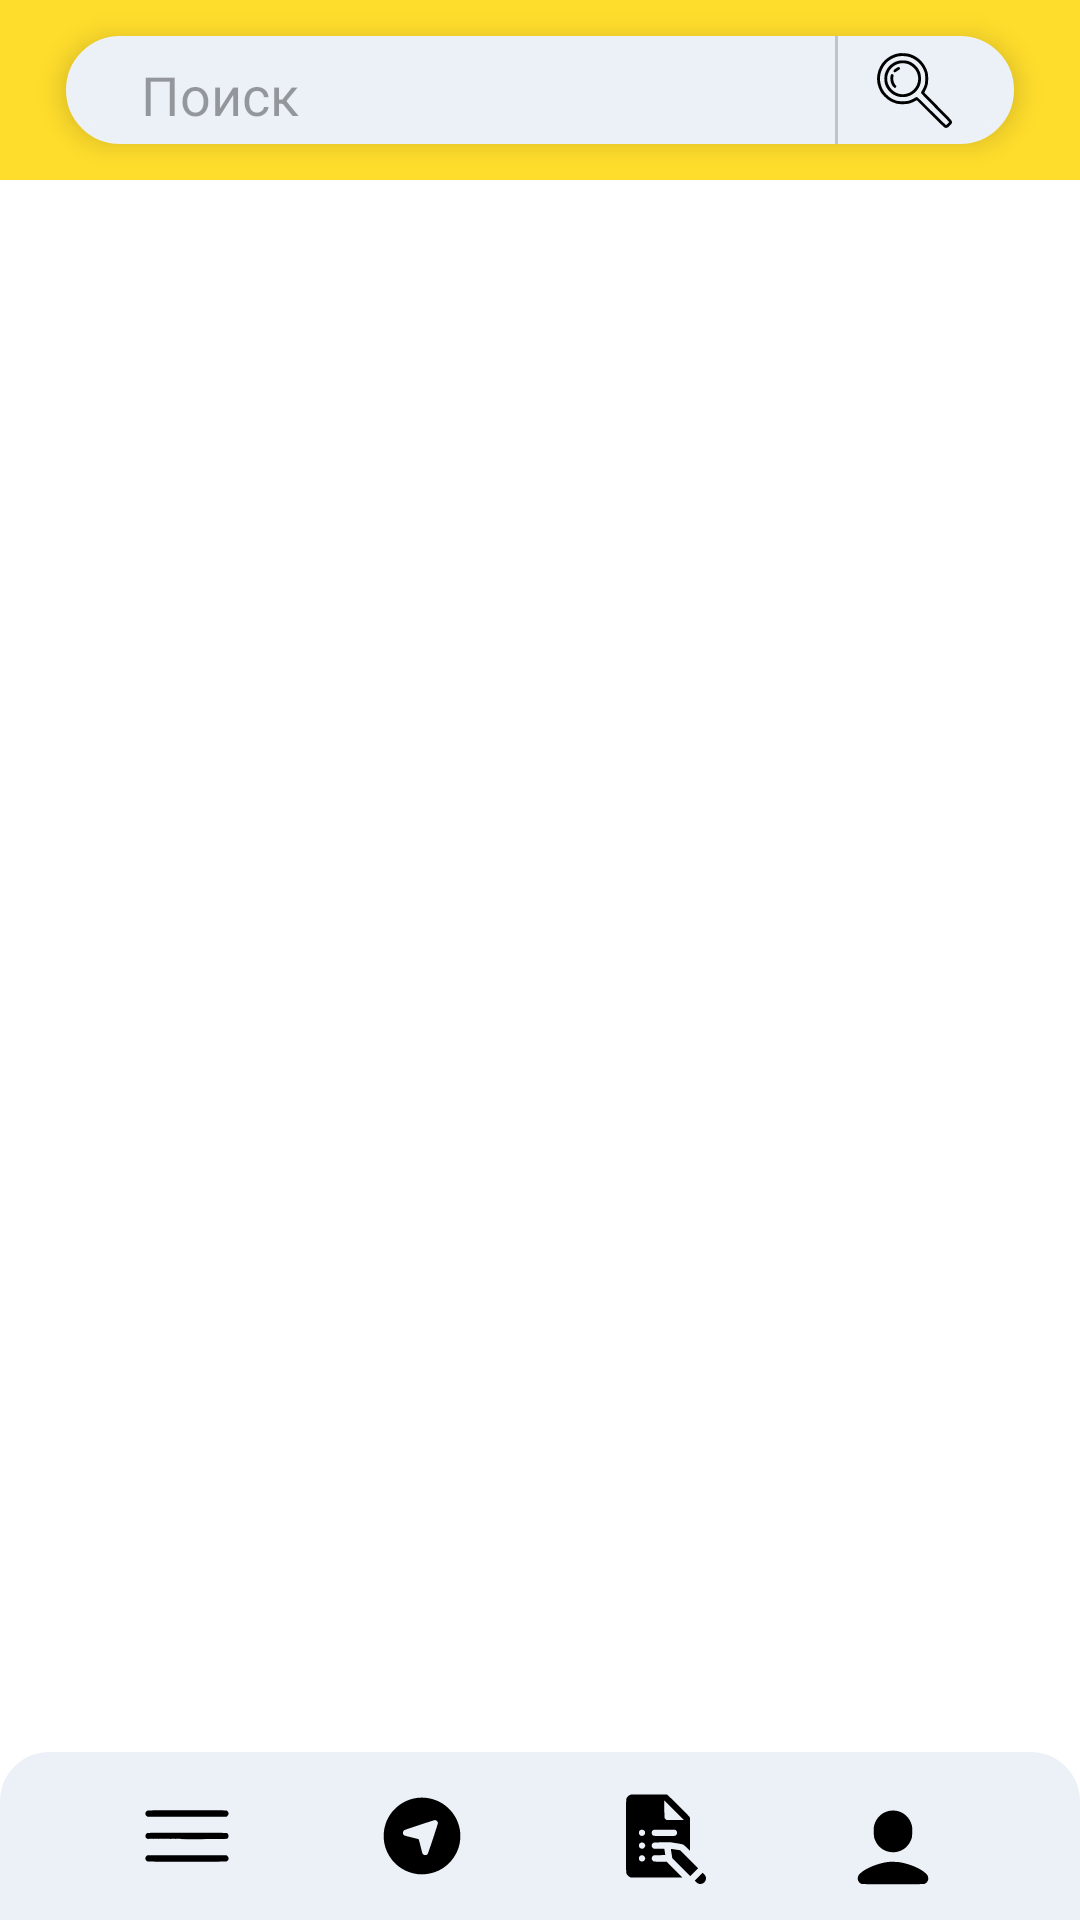

Layout XML and referenced resources for this Android screen:
<!-- AndroidManifest.xml: application theme Theme.FLance20 -->
<!-- res/layout/activity_main.xml -->
<?xml version="1.0" encoding="utf-8"?>
<androidx.constraintlayout.widget.ConstraintLayout xmlns:android="http://schemas.android.com/apk/res/android"
    xmlns:app="http://schemas.android.com/apk/res-auto"
    xmlns:tools="http://schemas.android.com/tools"
    android:layout_width="match_parent"
    android:layout_height="match_parent"
    android:background="@color/white"
    android:id="@+id/main"
    tools:context=".MainActivity">

    <androidx.recyclerview.widget.RecyclerView
        android:id="@+id/establishmentRecycler"
        android:layout_width="match_parent"
        android:layout_height="match_parent"
        android:layout_marginStart="22dp"
        android:layout_marginTop="60dp"
        android:layout_marginEnd="22dp"
        android:layout_marginBottom="56dp"
        app:layout_constraintBottom_toBottomOf="@+id/navigation"
        app:layout_constraintEnd_toEndOf="parent"
        app:layout_constraintHorizontal_bias="0.0"
        app:layout_constraintStart_toStartOf="parent"
        app:layout_constraintTop_toTopOf="parent"
        app:layout_constraintVertical_bias="1.0">

    </androidx.recyclerview.widget.RecyclerView>

    <androidx.constraintlayout.widget.ConstraintLayout
        android:id="@+id/navigation"
        android:layout_width="match_parent"
        android:layout_height="56dp"
        android:background="@drawable/layout_bg"
        android:topLeftRadius="15dp"
        android:topRightRadius="15dp"
        app:layout_constraintBottom_toBottomOf="parent"
        app:layout_constraintStart_toStartOf="parent">

        <ImageButton
            android:id="@+id/main_button"
            android:layout_width="wrap_content"
            android:layout_height="wrap_content"
            android:background="@color/navigation"
            android:topLeftRadius="0dp"
            android:topRightRadius="0dp"
            app:layout_constraintBottom_toBottomOf="parent"
            app:layout_constraintEnd_toStartOf="@+id/map_button"
            app:layout_constraintStart_toStartOf="parent"
            app:layout_constraintTop_toTopOf="parent"
            app:srcCompat="@drawable/ic_menu_nav" />

        <ImageButton
            android:id="@+id/map_button"
            android:layout_width="wrap_content"
            android:layout_height="wrap_content"
            android:background="@color/navigation"
            android:onClick="openMap"
            app:layout_constraintBottom_toBottomOf="parent"
            app:layout_constraintEnd_toStartOf="@+id/reservation_button"
            app:layout_constraintStart_toEndOf="@+id/main_button"
            app:layout_constraintTop_toTopOf="parent"
            app:srcCompat="@drawable/ic_near_me" />

        <ImageButton
            android:id="@+id/reservation_button"
            android:layout_width="wrap_content"
            android:layout_height="wrap_content"
            android:background="@color/navigation"
            android:onClick="openReservation"
            app:layout_constraintBottom_toBottomOf="parent"
            app:layout_constraintEnd_toStartOf="@+id/user_button"
            app:layout_constraintStart_toEndOf="@+id/map_button"
            app:layout_constraintTop_toTopOf="parent"
            app:srcCompat="@drawable/ic_reservation_2" />

        <ImageButton
            android:id="@+id/user_button"
            android:layout_width="wrap_content"
            android:layout_height="wrap_content"
            android:background="@color/navigation"
            android:onClick="openProfile"
            app:layout_constraintBottom_toBottomOf="parent"
            app:layout_constraintEnd_toEndOf="parent"
            app:layout_constraintStart_toEndOf="@+id/reservation_button"
            app:layout_constraintTop_toTopOf="parent"
            app:layout_constraintVertical_bias="0.68"
            app:srcCompat="@drawable/ic_user" />
    </androidx.constraintlayout.widget.ConstraintLayout>

    <androidx.constraintlayout.widget.ConstraintLayout
        android:id="@+id/search_bg"
        android:layout_width="match_parent"
        android:layout_height="60dp"
        android:background="@color/main"
        app:layout_constraintStart_toStartOf="parent"
        app:layout_constraintTop_toTopOf="parent">

        <LinearLayout
            android:id="@+id/search"
            android:layout_width="match_parent"
            android:layout_height="match_parent"
            android:layout_marginStart="22dp"
            android:layout_marginTop="12dp"
            android:layout_marginEnd="22dp"
            android:layout_marginBottom="12dp"
            android:background="@drawable/search"
            android:elevation="5dp"
            android:orientation="horizontal"
            app:layout_constraintEnd_toEndOf="parent"
            app:layout_constraintStart_toStartOf="parent"
            app:layout_constraintTop_toTopOf="parent">

            <EditText
                android:id="@+id/textsearch"
                android:layout_width="match_parent"
                android:layout_height="match_parent"
                android:paddingTop="6dp"
                android:paddingBottom="3sp"
                android:paddingStart="15sp"
                android:layout_marginEnd="60dp"
                android:layout_marginStart="10sp"
                android:textColor="@color/black"
                android:textColorHint="#60000000"
                android:hint="@string/search"
                android:inputType="text"
                android:backgroundTint="@color/navigation"/>
            <View
                android:layout_marginStart="-60dp"
                android:layout_width="1sp"
                android:layout_height="match_parent"
                android:background="#30000000"/>

            <ImageButton
                android:layout_marginStart="13sp"
                android:layout_width="wrap_content"
                android:layout_height="match_parent"
                android:background="@color/navigation"
                android:onClick="search"
                android:src="@drawable/ic_search" />
        </LinearLayout>

    </androidx.constraintlayout.widget.ConstraintLayout>

</androidx.constraintlayout.widget.ConstraintLayout>
<!-- resources referenced by this layout -->
<resources>
  <color name="black">#FF000000</color>
  <color name="main">#FFDD2C</color>
  <color name="navigation">#ECF1F7</color>
  <color name="white">#FFFFFFFF</color>
  <!-- drawable ic_near_me (drawable) -->
  <vector android:height="32dp" android:viewportHeight="452"
      android:viewportWidth="452" android:width="32dp" xmlns:android="http://schemas.android.com/apk/res/android">
      <path android:fillColor="#000000"
          android:pathData="M208,46.1c-70.3,7.2 -130.8,55.4 -153.1,121.9 -20.2,60.4 -8,125.2 32.7,174.1 36.8,44.2 95.7,69 152.1,64 64.3,-5.6 118.2,-41.6 147.3,-98.3 36.8,-71.5 20.9,-159.4 -38.7,-214.7 -37.4,-34.7 -89.6,-52.1 -140.3,-47zM293.8,153c4.2,2.6 7.2,7.6 7.2,12 0,4.3 -45.5,141.4 -48.2,145.3 -5.8,8.2 -19.8,7.4 -24.3,-1.3 -0.9,-1.7 -5.1,-17.5 -9.5,-35.1 -4.3,-17.7 -8.1,-32.3 -8.4,-32.6 -0.3,-0.3 -15,-4.1 -32.6,-8.4 -17.6,-4.3 -33.4,-8.6 -35.1,-9.4 -9.2,-4.8 -9.1,-19.8 0.1,-25.1 5.1,-2.9 139.5,-47.2 143.5,-47.3 2.3,-0.1 5.3,0.7 7.3,1.9z" android:strokeColor="#00000000"/>
  </vector>
  <!-- drawable ic_user (drawable) -->
  <vector android:height="32dp" android:viewportHeight="452"
      android:viewportWidth="452" android:width="32dp" xmlns:android="http://schemas.android.com/apk/res/android">
      <path android:fillColor="#000000"
          android:pathData="M208,46.5c-34.3,7.1 -60.8,32.2 -70.2,66.5 -2,7.7 -2.3,10.6 -2.2,30.5 0.1,25.4 1.1,31.2 8.9,47.2 16.7,34.3 52,53.7 91,50.2 31,-2.9 58.2,-21.8 72,-50.2 7.8,-16 8.8,-21.8 8.9,-47.2 0.1,-19.9 -0.2,-22.8 -2.2,-30.5 -9.6,-35.1 -37.3,-60.7 -72.6,-66.9 -8,-1.5 -25.6,-1.2 -33.6,0.4z" android:strokeColor="#00000000"/>
      <path android:fillColor="#000000"
          android:pathData="M203,287c-49.8,6.2 -109.8,31.2 -133.1,55.7 -7.4,7.7 -9.1,11.3 -9.7,20.1 -0.4,6.6 -0.2,7.8 2.8,13.8 3.3,6.8 8.5,11.6 15.3,14.1 4.6,1.7 290.8,1.7 295.4,-0 6.8,-2.5 12,-7.3 15.3,-14.1 3,-6 3.2,-7.2 2.8,-13.8 -0.6,-8.8 -2.3,-12.4 -9.7,-20.1 -21.4,-22.5 -71.9,-45 -120.8,-53.8 -13.4,-2.4 -45.5,-3.4 -58.3,-1.9z" android:strokeColor="#00000000"/>
  </vector>
  <!-- drawable layout_bg (drawable) -->
  <?xml version="1.0" encoding="UTF-8"?>
  <shape xmlns:android="http://schemas.android.com/apk/res/android">
      <solid android:color="@color/navigation"/>
      <stroke android:width="3dp" android:color="@color/navigation"/>
      <corners android:topLeftRadius="15dp" android:topRightRadius="15dp"/>
      <padding android:left="0dp" android:top="0dp" android:right="0dp" android:bottom="0dp" />
  </shape>
  <!-- drawable search (drawable) -->
  <?xml version="1.0" encoding="UTF-8"?>
  <shape xmlns:android="http://schemas.android.com/apk/res/android">
      <solid android:color="@color/navigation"/>
      <stroke android:width="3dp" android:color="@color/navigation" />
      <corners android:radius="20dp"/>
  
      <padding android:left="0dp" android:top="0dp" android:right="0dp" android:bottom="0dp" />
  </shape>
  <string name="search">Поиск</string>
  <style name="Theme.FLance20" parent="Theme.MaterialComponents.DayNight.NoActionBar">
          
          <item name="colorPrimary">@color/white</item>
          <item name="colorPrimaryVariant">@color/white</item>
          <item name="colorOnPrimary">@color/black</item>
          
          <item name="colorSecondary">@color/teal_200</item>
          <item name="colorSecondaryVariant">@color/teal_700</item>
          <item name="colorOnSecondary">@color/black</item>
          
          <item name="android:statusBarColor" tools:targetApi="l">?attr/colorPrimaryVariant</item>
          <item name="android:windowLightStatusBar" tools:targetApi="l">@color/black</item>
          
      </style>
  <color name="teal_200">#FF03DAC5</color>
  <color name="teal_700">#FF018786</color>
</resources>
